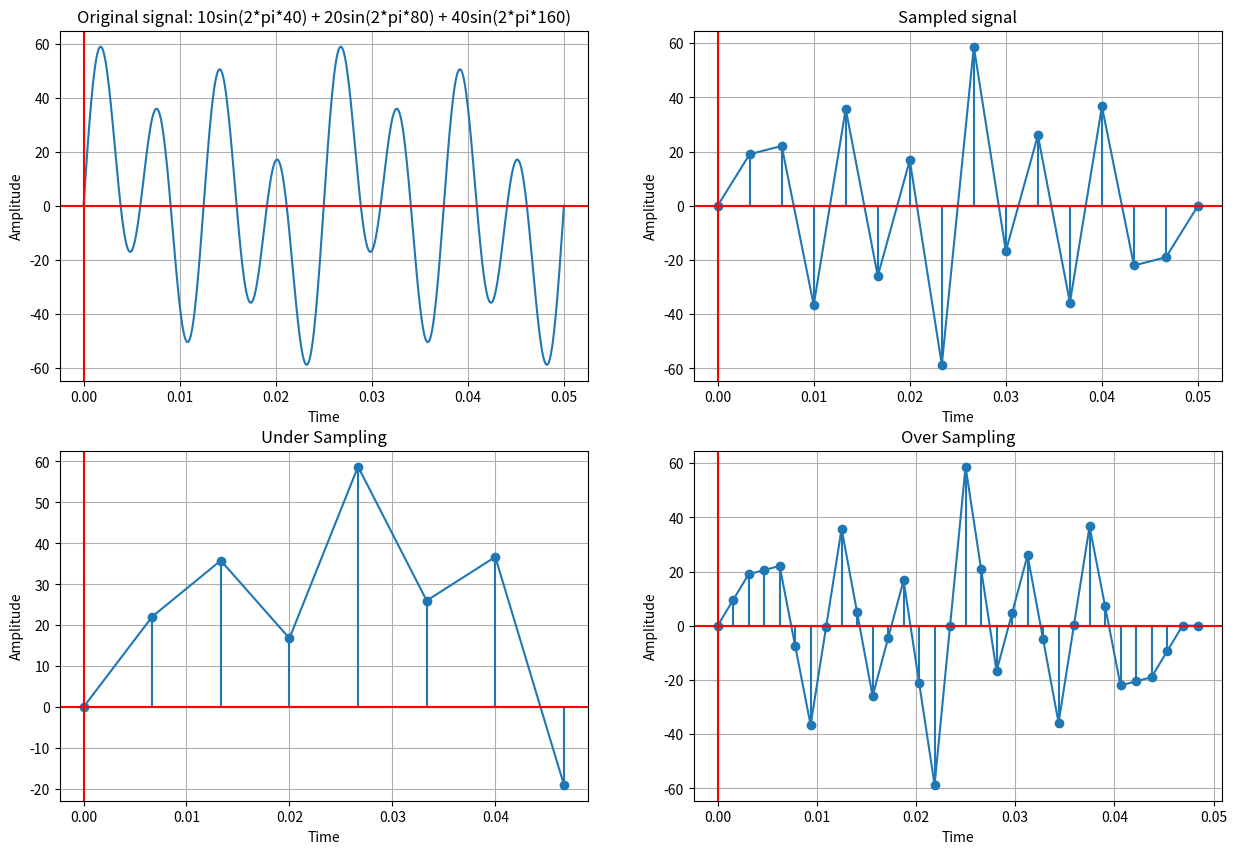

Write the Python code that produced this figure.
import numpy as np
import matplotlib.pyplot as plt


f1 = 40
f2 = 80
f3 = 160

a1 = 10
a2 = 20
a3 = 40

N = 512
start = 0
end = .05

t = np.linspace(start, end, N)
y = a1*np.sin(2*np.pi * f1 * t) + a2*np.sin(2*np.pi * f2 * t) + a3*np.sin(2*np.pi * f3 * t)

#Original signal
plt.figure(figsize=(15,10))

plt.subplot(2,2,1)
plt.plot(t,y)
plt.axhline(color = 'r')
plt.axvline(color = 'r')
plt.title("Original signal: 10sin(2*pi*40) + 20sin(2*pi*80) + 40sin(2*pi*160)")
plt.xlabel('Time')
plt.ylabel('Amplitude')
plt.grid()



nyquist_rate = 160*2
sample_counts = nyquist_rate * (end-start)

x = np.linspace(start, end, int(sample_counts))
y_sampled = a1*np.sin(2*np.pi * f1 * x) + a2*np.sin(2*np.pi * f2 * x) + a3*np.sin(2*np.pi * f3 * x)


#Sampled signal at  Nyquist rate
plt.subplot(2,2,2)
plt.stem(x,y_sampled)
plt.plot(x,y_sampled)
plt.axhline(color = 'r')
plt.axvline(color = 'r')
plt.title("Sampled signal")
plt.xlabel('Time')
plt.ylabel('Amplitude')
plt.grid()


#Under sampling
factor = 2
plt.subplot(2,2,3)
plt.stem(x[::factor],y_sampled[::factor])
plt.plot(x[::factor],y_sampled[::factor])
plt.axhline(color = 'r')
plt.axvline(color = 'r')
plt.title("Under Sampling")
plt.xlabel('Time')
plt.ylabel('Amplitude')
plt.grid()


#Over sampling
over_sample = np.zeros(2*len(x[:]))
over_sample[::2] = y_sampled[:]
over_sampled_time = np.arange(len(over_sample))/(nyquist_rate*factor)

for i in range(1,len(over_sample)-1, 2):
    over_sample[i] = (over_sample[i-1] + over_sample[i+1])/2
    
plt.subplot(2,2,4)
plt.stem(over_sampled_time, over_sample)
plt.plot(over_sampled_time, over_sample)
plt.axhline(color = 'r')
plt.axvline(color = 'r')
plt.title("Over Sampling")
plt.xlabel('Time')
plt.ylabel('Amplitude')
plt.grid()

plt.show()